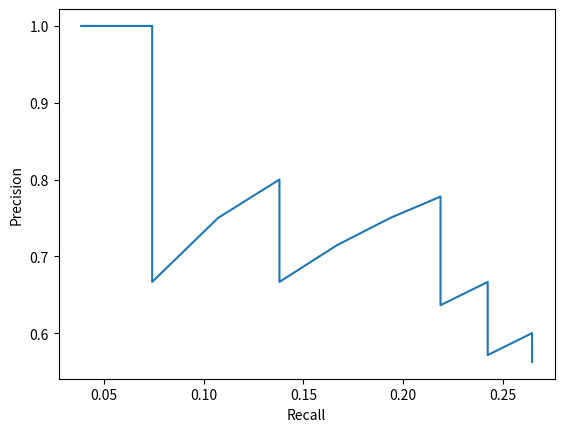

This figure's Python source: (Note: this script raises an exception after producing the figure.)
#!/usr/bin/python
import matplotlib.pyplot as plt
from typing import List, Tuple, Union
from tabulate import tabulate

results = [1, 1, 0, 1, 1, 0, 1, 1, 1, 0, 0, 1, 0, 0, 1, 0]
truth = [1] * 25


def precision(tp: int, fp: int) -> float:
    """
    Calculate precision given the number of true and false positive results in a model.

    :param tp int: The number of items that were predicted correctly.
    :param fp int:  The number of items that were not relevant but predicted to be.
    :rtype float: The precision metric of the model.
    """
    return tp / (tp + fp)


def recall(tp: int, fn: int) -> float:
    """
    Calculate the recall given the number of true positives and the number of false negatives in a model.

    :param tp int: The number of items that were predicted to be relevant and are.
    :param fn int: The number of items that were predicted to be irrelevant and are not.
    :rtype float: The recall metric of the model.
    """
    return tp / (tp + fn)


def precision_recall(
    pred: List[int], truth: List[int], interpolate: bool = False
) -> Tuple[List[float], List[float]]:
    """
    Retrieve the relationship between precision and recall as the number of inputs increase.

    :param pred List[int]: The predicted values of the model.
    :param truth List[int]: The actual values of the model.
    :param interpolate bool: Optional parameter to determine whether to interpolate precision.
    """
    n_results = len(pred)

    all_precision = [
        precision(pred[:i].count(1), pred[:i].count(0)) for i in range(1, n_results + 1)
    ]

    all_recall = [
        recall(pred[:i].count(1), len(truth)) for i in range(1, n_results + 1)
    ]

    interpolated_precision: Union[List[float], None] = (
        [max(pred[i:]) for i in range(n_results)] if interpolate else None
    )

    precision_recall = [
        (
            interpolated_precision[i] if interpolated_precision else all_precision[i],
            all_recall[i],
        )
        for i in range(len(pred))
    ]

    print(
        tabulate(
            precision_recall,
            headers=[
                "Precision" if not interpolate else "Interpolated Precision",
                "Recall",
            ],
        )
    )

    return (
        interpolated_precision if interpolated_precision else all_precision,
        all_recall,
    )


pc_0 = precision_recall(results, truth)
pc_1 = precision_recall(results, truth, True)


def plot_precision_recall_curve(
    precision_recall: Tuple[List[float], List[float]], interpolated=False
) -> None:
    plt.close()
    precision_values = precision_recall[0]
    recall_values = precision_recall[1]
    plt.plot(recall_values, precision_values)
    plt.xlabel("Recall")
    plt.ylabel("Precision" if not interpolated else "Interpolated Precision")
    plt.savefig(
        "images/precision_recall_curve.png"
        if not interpolated
        else "images/interpolated_precison_recall_curve.png"
    )


plot_precision_recall_curve(pc_0)
plot_precision_recall_curve(pc_1)
